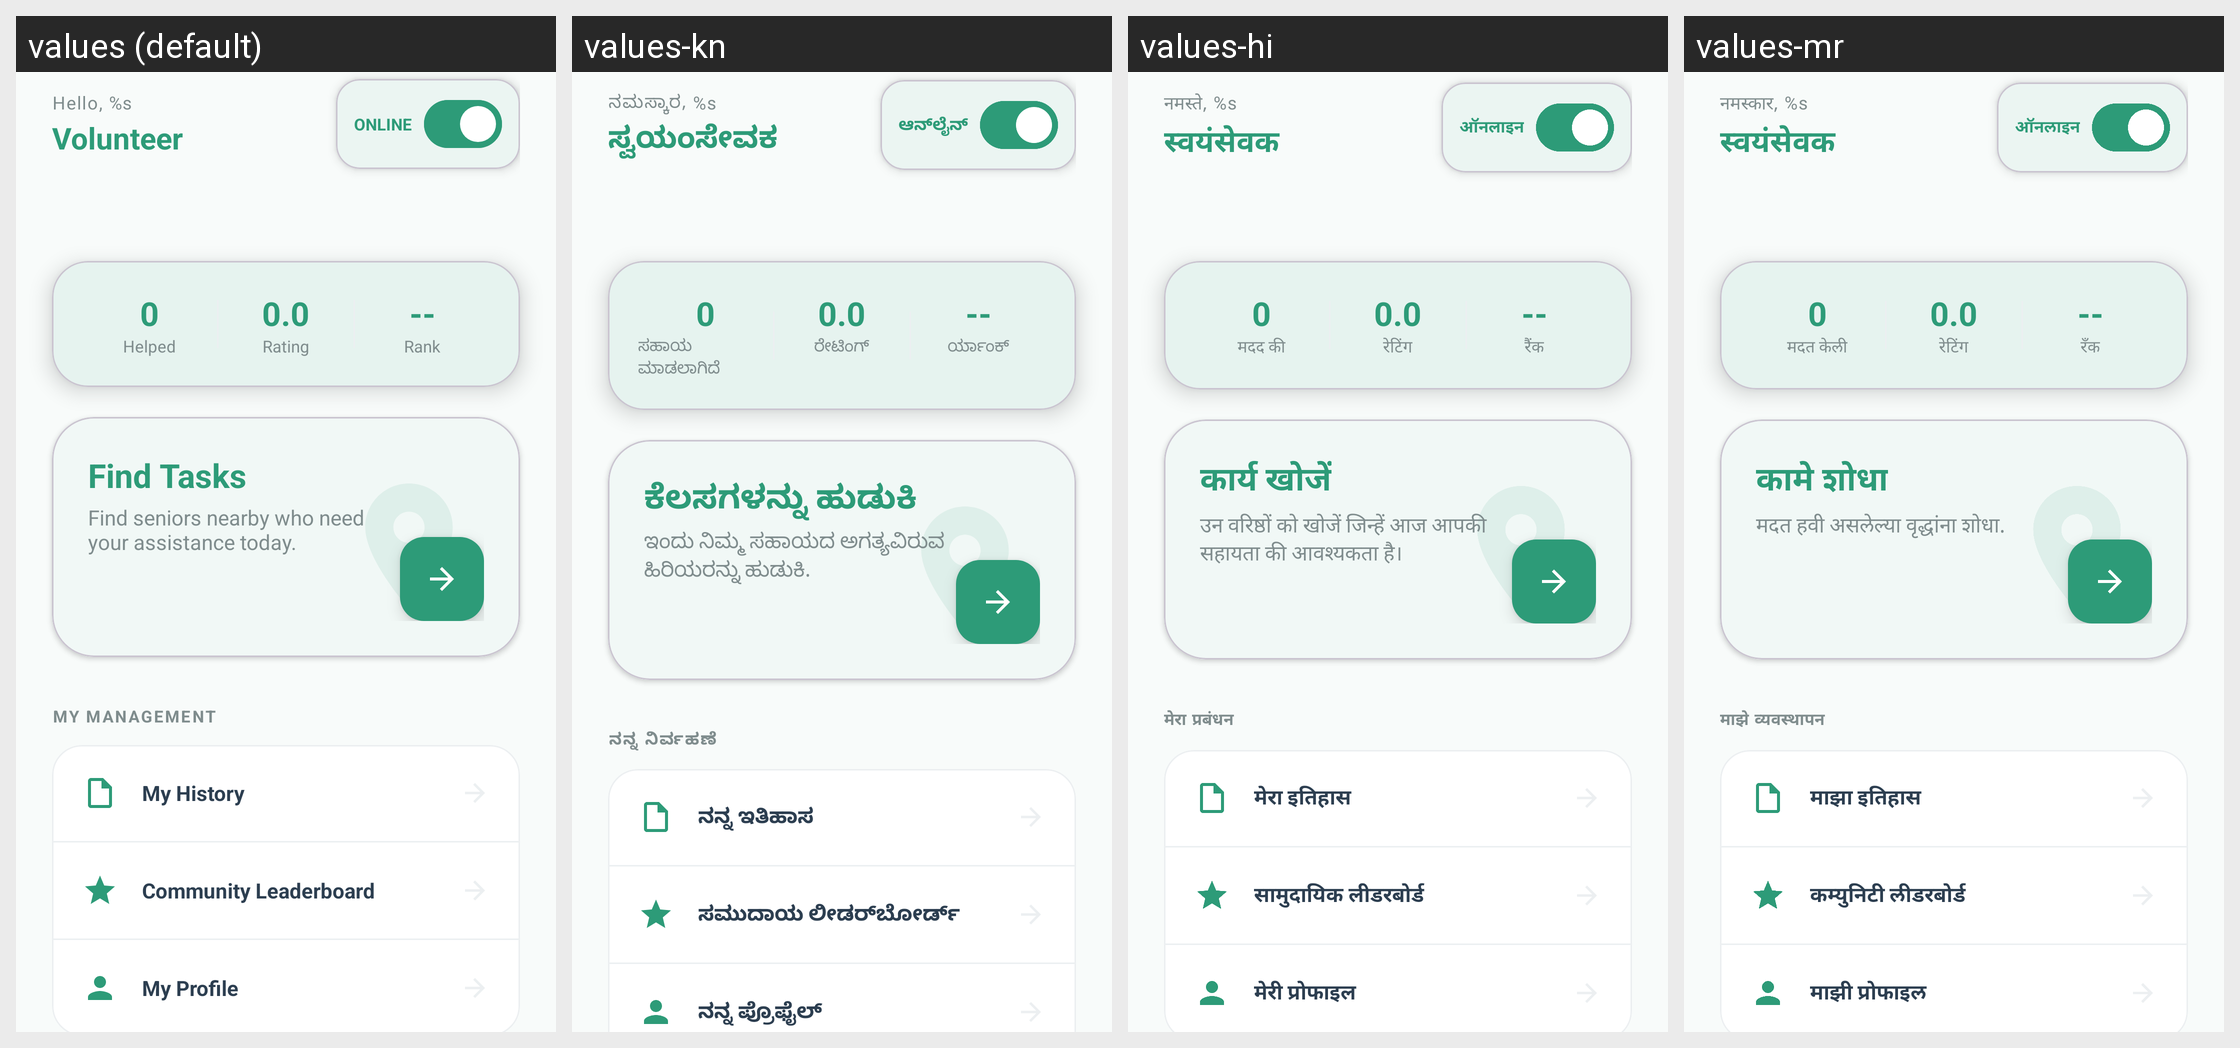

The Android screen above is rendered under several locales of the same app. Produce the string resources it draws, with the default and per-locale values.
Android screen res/layout/fragment_volunteer_home.xml rendered under 4 locales, left to right: values (default), values-kn, values-hi, values-mr. Device: Nexus 5 (rendered at 1080×1920; each locale shown at half size, 540×960, under a caption strip naming it); theme Theme.Gycss2.
Strings drawn on this screen, with the default value and each locale's value (text and hints the layout hard-codes, and strings that could not be matched under every locale, appear in the picture but are not listed):

hello_user
  values: Hello, %s
  values-kn: ನಮಸ್ಕಾರ, %s
  values-hi: नमस्ते, %s
  values-mr: नमस्कार, %s

volunteer_label
  values: Volunteer
  values-kn: ಸ್ವಯಂಸೇವಕ
  values-hi: स्वयंसेवक
  values-mr: स्वयंसेवक

online_status
  values: ONLINE
  values-kn: ಆನ್‌ಲೈನ್
  values-hi: ऑनलाइन
  values-mr: ऑनलाइन

helped_label
  values: Helped
  values-kn: ಸಹಾಯ ಮಾಡಲಾಗಿದೆ
  values-hi: मदद की
  values-mr: मदत केली

rating_label
  values: Rating
  values-kn: ರೇಟಿಂಗ್
  values-hi: रेटिंग
  values-mr: रेटिंग

rank_label
  values: Rank
  values-kn: ರ್ಯಾಂಕ್
  values-hi: रैंक
  values-mr: रँक

find_tasks
  values: Find Tasks
  values-kn: ಕೆಲಸಗಳನ್ನು ಹುಡುಕಿ
  values-hi: कार्य खोजें
  values-mr: कामे शोधा

find_seniors_nearby
  values: Find seniors nearby who need your assistance today.
  values-kn: ಇಂದು ನಿಮ್ಮ ಸಹಾಯದ ಅಗತ್ಯವಿರುವ ಹಿರಿಯರನ್ನು ಹುಡುಕಿ.
  values-hi: उन वरिष्ठों को खोजें जिन्हें आज आपकी सहायता की आवश्यकता है।
  values-mr: मदत हवी असलेल्या वृद्धांना शोधा.

my_management
  values: MY MANAGEMENT
  values-kn: ನನ್ನ ನಿರ್ವಹಣೆ
  values-hi: मेरा प्रबंधन
  values-mr: माझे व्यवस्थापन

my_history
  values: My History
  values-kn: ನನ್ನ ಇತಿಹಾಸ
  values-hi: मेरा इतिहास
  values-mr: माझा इतिहास

community_leaderboard
  values: Community Leaderboard
  values-kn: ಸಮುದಾಯ ಲೀಡರ್‌ಬೋರ್ಡ್
  values-hi: सामुदायिक लीडरबोर्ड
  values-mr: कम्युनिटी लीडरबोर्ड

my_profile
  values: My Profile
  values-kn: ನನ್ನ ಪ್ರೊಫೈಲ್
  values-hi: मेरी प्रोफाइल
  values-mr: माझी प्रोफाइल
